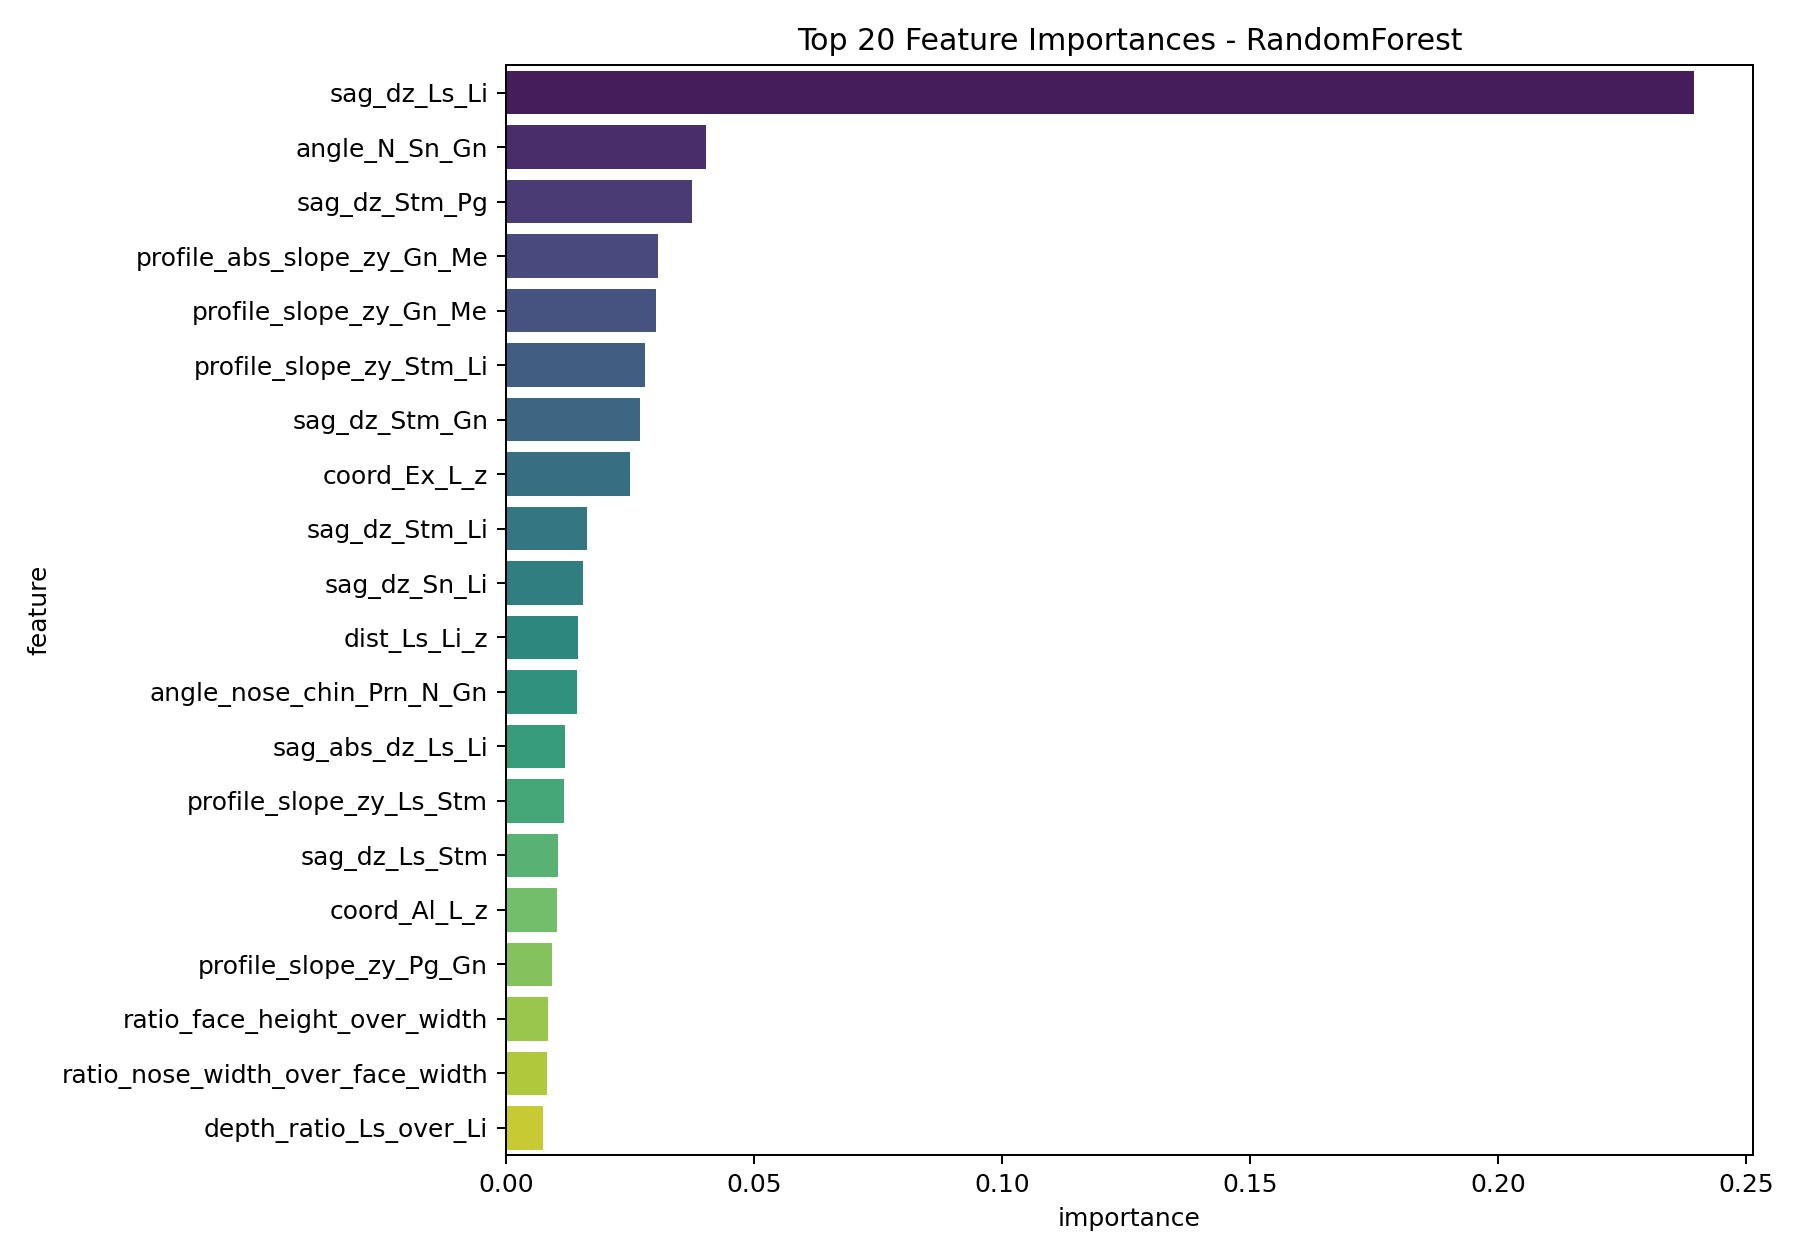

Data behind this chart, as committed beside it:
feature, importance
sag_dz_Ls_Li, 0.2395
angle_N_Sn_Gn, 0.04033
sag_dz_Stm_Pg, 0.03754
profile_abs_slope_zy_Gn_Me, 0.03079
profile_slope_zy_Gn_Me, 0.03024
profile_slope_zy_Stm_Li, 0.02811
sag_dz_Stm_Gn, 0.02706
coord_Ex_L_z, 0.02511
sag_dz_Stm_Li, 0.01629
sag_dz_Sn_Li, 0.01555
dist_Ls_Li_z, 0.01459
angle_nose_chin_Prn_N_Gn, 0.01441
sag_abs_dz_Ls_Li, 0.01203
profile_slope_zy_Ls_Stm, 0.0117
sag_dz_Ls_Stm, 0.01049
coord_Al_L_z, 0.01037
profile_slope_zy_Pg_Gn, 0.009307
ratio_face_height_over_width, 0.008591
ratio_nose_width_over_face_width, 0.008309
depth_ratio_Ls_over_Li, 0.007558
